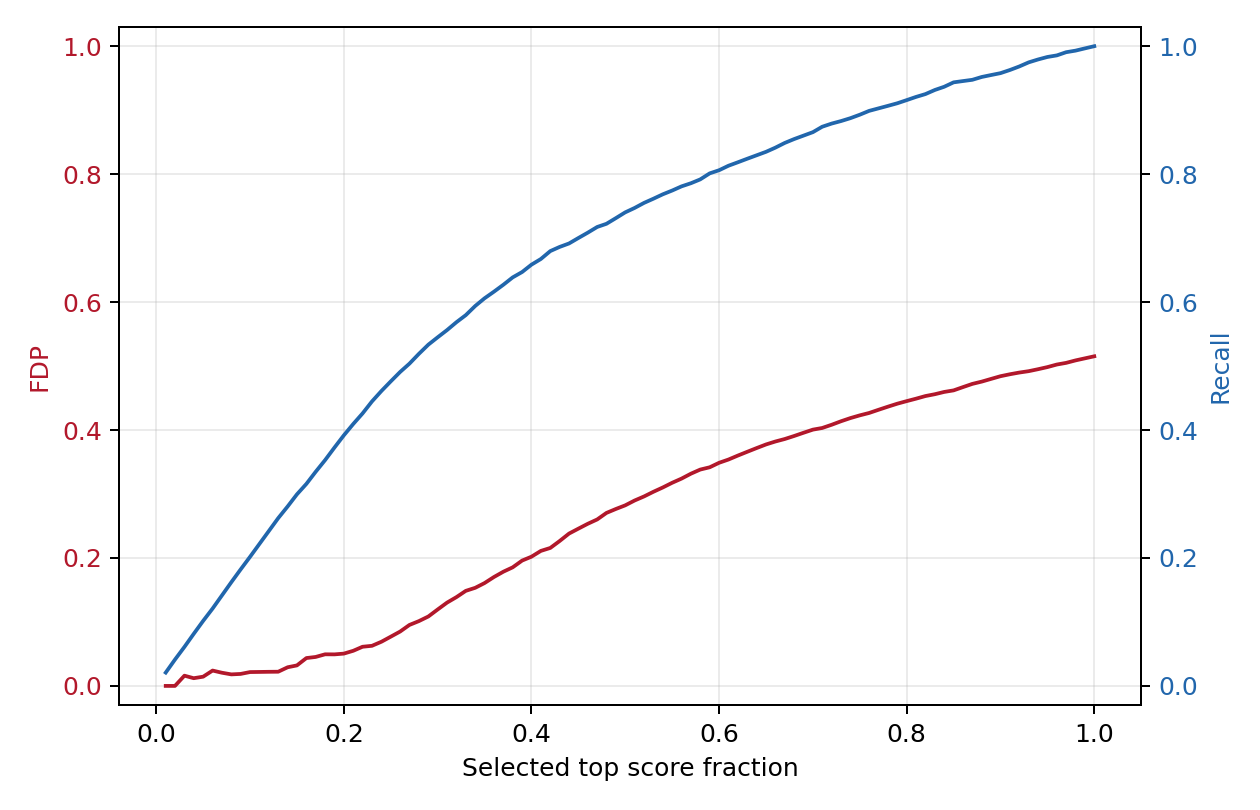

Data behind this chart, as committed beside it:
selected, selected_fraction, threshold, fp, tp, fdp, recall
42, 0.01009, 0.975, 0, 42, 0.0, 0.02082
83, 0.01995, 0.9687, 0, 83, 0.0, 0.04115
125, 0.03004, 0.9631, 2, 123, 0.016, 0.06098
166, 0.03989, 0.9585, 2, 164, 0.01205, 0.08131
208, 0.04999, 0.9538, 3, 205, 0.01442, 0.1016
250, 0.06008, 0.9495, 6, 244, 0.024, 0.121
291, 0.06994, 0.9453, 6, 285, 0.02062, 0.1413
333, 0.08003, 0.9386, 6, 327, 0.01802, 0.1621
374, 0.08988, 0.9313, 7, 367, 0.01872, 0.182
416, 0.09998, 0.9259, 9, 407, 0.02163, 0.2018
458, 0.1101, 0.9176, 10, 448, 0.02183, 0.2221
499, 0.1199, 0.9088, 11, 488, 0.02204, 0.2419
541, 0.13, 0.8959, 12, 529, 0.02218, 0.2623
583, 0.1401, 0.8845, 17, 566, 0.02916, 0.2806
624, 0.15, 0.8706, 20, 604, 0.03205, 0.2995
666, 0.1601, 0.8578, 29, 637, 0.04354, 0.3158
707, 0.1699, 0.8461, 32, 675, 0.04526, 0.3347
749, 0.18, 0.8294, 37, 712, 0.0494, 0.353
791, 0.1901, 0.8154, 39, 752, 0.0493, 0.3728
832, 0.2, 0.801, 42, 790, 0.05048, 0.3917
874, 0.21, 0.7837, 48, 826, 0.05492, 0.4095
915, 0.2199, 0.7678, 56, 859, 0.0612, 0.4259
957, 0.23, 0.7495, 60, 897, 0.0627, 0.4447
999, 0.2401, 0.729, 69, 930, 0.06907, 0.4611
1040, 0.2499, 0.7094, 80, 960, 0.07692, 0.476
1082, 0.26, 0.6874, 92, 990, 0.08503, 0.4908
1123, 0.2699, 0.6675, 107, 1016, 0.09528, 0.5037
1165, 0.28, 0.6483, 118, 1047, 0.1013, 0.5191
1207, 0.2901, 0.6259, 131, 1076, 0.1085, 0.5335
1248, 0.2999, 0.612, 149, 1099, 0.1194, 0.5449
1290, 0.31, 0.5914, 168, 1122, 0.1302, 0.5563
1332, 0.3201, 0.5712, 185, 1147, 0.1389, 0.5687
1373, 0.33, 0.5559, 204, 1169, 0.1486, 0.5796
1415, 0.3401, 0.5399, 217, 1198, 0.1534, 0.594
1456, 0.3499, 0.5239, 234, 1222, 0.1607, 0.6059
1498, 0.36, 0.5016, 255, 1243, 0.1702, 0.6163
1540, 0.3701, 0.4795, 275, 1265, 0.1786, 0.6272
1581, 0.38, 0.4582, 293, 1288, 0.1853, 0.6386
1623, 0.3901, 0.4447, 318, 1305, 0.1959, 0.647
1664, 0.3999, 0.4281, 336, 1328, 0.2019, 0.6584
1706, 0.41, 0.4092, 360, 1346, 0.211, 0.6673
1748, 0.4201, 0.3935, 377, 1371, 0.2157, 0.6797
1789, 0.4299, 0.3802, 405, 1384, 0.2264, 0.6862
1831, 0.44, 0.3665, 436, 1395, 0.2381, 0.6916
1872, 0.4499, 0.3506, 460, 1412, 0.2457, 0.7
1914, 0.46, 0.3402, 485, 1429, 0.2534, 0.7085
1956, 0.4701, 0.3279, 509, 1447, 0.2602, 0.7174
1997, 0.4799, 0.3139, 540, 1457, 0.2704, 0.7224
2039, 0.49, 0.3025, 564, 1475, 0.2766, 0.7313
2080, 0.4999, 0.2922, 587, 1493, 0.2822, 0.7402
2122, 0.51, 0.2839, 615, 1507, 0.2898, 0.7471
2164, 0.5201, 0.2741, 641, 1523, 0.2962, 0.7551
2205, 0.5299, 0.2655, 669, 1536, 0.3034, 0.7615
2247, 0.54, 0.2538, 697, 1550, 0.3102, 0.7685
2289, 0.5501, 0.2445, 727, 1562, 0.3176, 0.7744
2330, 0.56, 0.2367, 755, 1575, 0.324, 0.7809
2372, 0.5701, 0.2282, 787, 1585, 0.3318, 0.7858
2413, 0.5799, 0.2216, 816, 1597, 0.3382, 0.7918
2455, 0.59, 0.2131, 839, 1616, 0.3418, 0.8012
2497, 0.6001, 0.2032, 871, 1626, 0.3488, 0.8061
... 40 more rows
